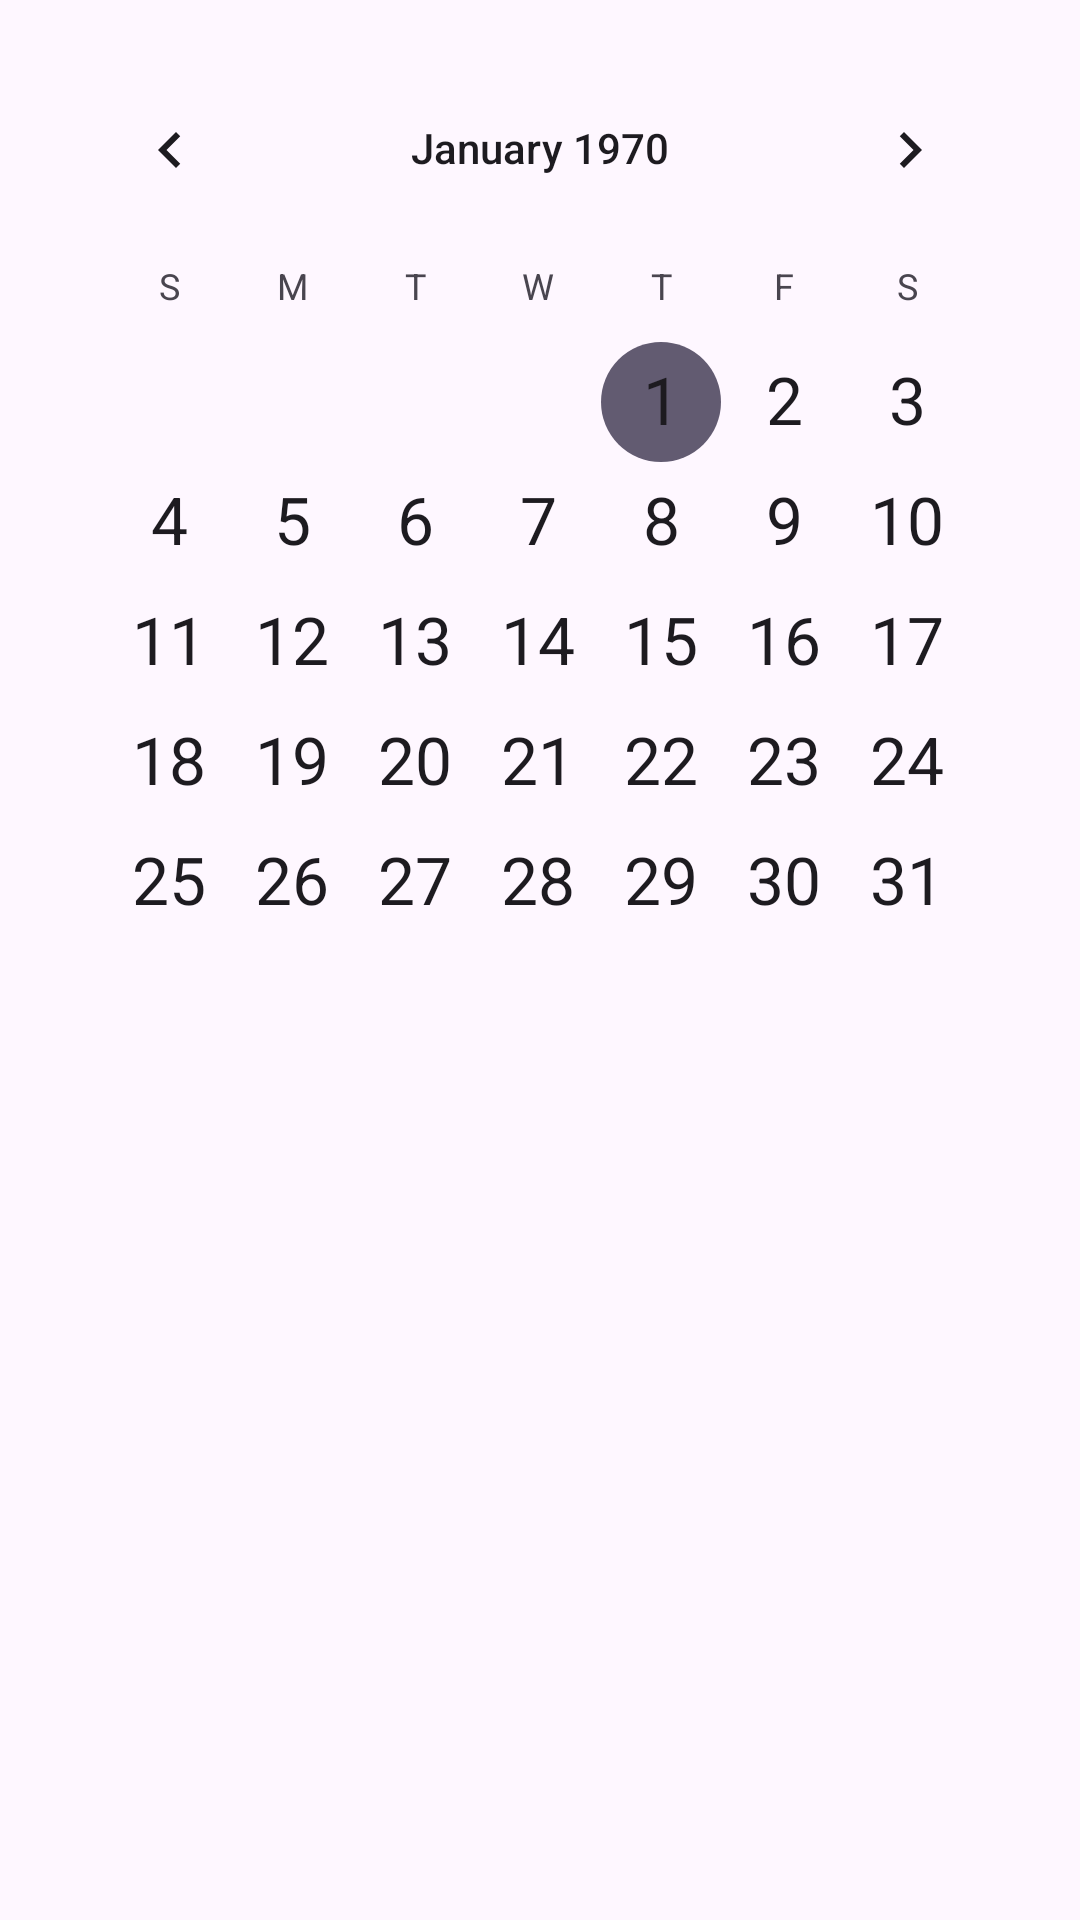

The Android layout XML behind this screen, and the referenced resources:
<!-- AndroidManifest.xml: application theme Theme.AppBiblioteca -->
<!-- res/layout/dialog_calendar.xml -->
<?xml version="1.0" encoding="utf-8"?>
<androidx.constraintlayout.widget.ConstraintLayout xmlns:android="http://schemas.android.com/apk/res/android"
    android:layout_width="match_parent"
    android:layout_height="match_parent">
    <LinearLayout
        android:layout_width="match_parent"
        android:layout_height="wrap_content"
        android:orientation="vertical"
        android:padding="16dp">

        
        <CalendarView
            android:id="@+id/calendarView"
            android:layout_width="match_parent"
            android:layout_height="wrap_content"
            android:dateTextAppearance="?android:attr/textAppearanceLarge" />
    </LinearLayout>

</androidx.constraintlayout.widget.ConstraintLayout>
<!-- resources referenced by this layout -->
<resources>
  <style name="Theme.AppBiblioteca" parent="Base.Theme.AppBiblioteca" />
  <style name="Base.Theme.AppBiblioteca" parent="Theme.Material3.DayNight.NoActionBar">
          
          
      </style>
</resources>
